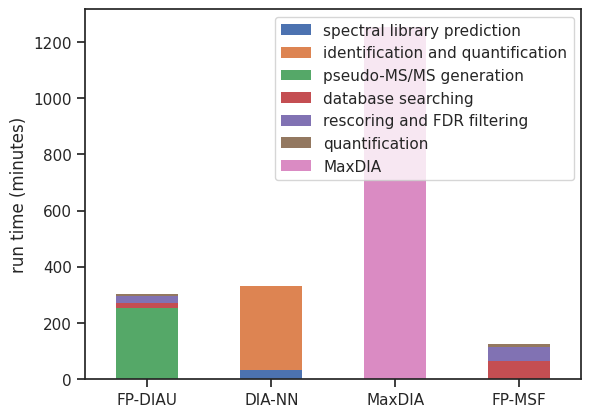
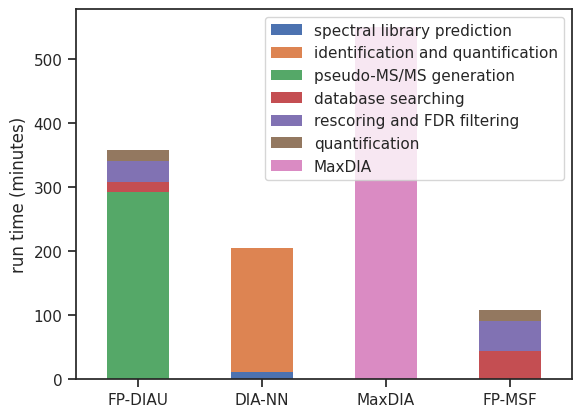
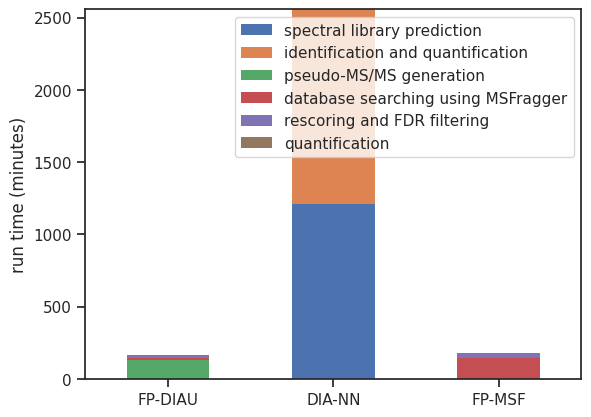
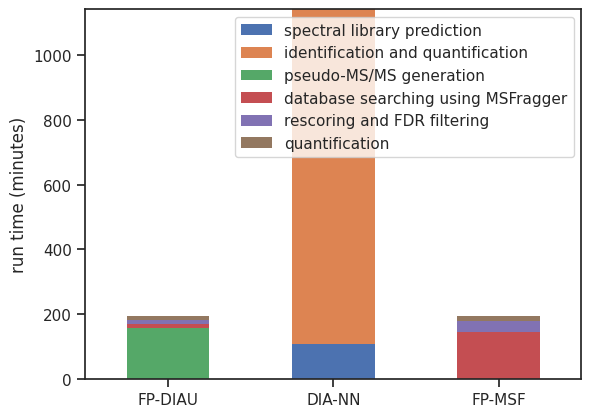

The matplotlib source for these figures, in order:
import pandas as pd
import seaborn as sns
import matplotlib.pyplot as plt


sns.set(font="Arial")
sns.set_theme(style="ticks")


# ccrcc 20 desktop
diaumpire = [254, 17, 23, 10]  # dia-umpire, msfragger, msbooster+percolator+filtering+easypqp, dia-nn
diann = [30, 332-30]  # prediction, others
maxdia = [1255]
msfraggerdia = [65, 50, 10]  # msfragger, msbooster+percolator+filtering+easypqp, dia-nn

xx = pd.DataFrame({"tool":  ["FP-DIAU", "DIA-NN", "MaxDIA", "FP-MSF"],
                   "spectral library prediction": [0, diann[0], 0, 0],
                   "identification and quantification": [0, diann[1], 0, 0],
                   "pseudo-MS/MS generation": [diaumpire[0], 0, 0, 0],
                   "database searching": [diaumpire[1], 0, 0, msfraggerdia[0]],
                   "rescoring and FDR filtering": [diaumpire[2], 0, 0, msfraggerdia[1]],
                   "quantification": [diaumpire[3], 0, 0, msfraggerdia[2]],
                   "MaxDIA": [0, 0, maxdia[0], 0]
                   })

fig = xx.set_index("tool").plot(kind="bar", stacked=True, xlabel="", ylabel="run time (minutes)", linewidth=0).get_figure()
plt.xticks(rotation=0)
fig.savefig("runtime_ccrcc_20_desktop.pdf")
plt.figure()


# ccrcc 20 dev02
diaumpire = [292, 15, 34, 17]  # dia-umpire, msfragger, msbooster+percolator+filtering+easypqp, dia-nn
diann = [10, 194]  # prediction, others
maxdia = [550]
msfraggerdia = [43, 47, 18]  # msfragger, msbooster+percolator+filtering+easypqp, dia-nn

xx = pd.DataFrame({"tool":  ["FP-DIAU", "DIA-NN", "MaxDIA", "FP-MSF"],
                   "spectral library prediction": [0, diann[0], 0, 0],
                   "identification and quantification": [0, diann[1], 0, 0],
                   "pseudo-MS/MS generation": [diaumpire[0], 0, 0, 0],
                   "database searching": [diaumpire[1], 0, 0, msfraggerdia[0]],
                   "rescoring and FDR filtering": [diaumpire[2], 0, 0, msfraggerdia[1]],
                   "quantification": [diaumpire[3], 0, 0, msfraggerdia[2]],
                   "MaxDIA": [0, 0, maxdia[0], 0]
                   })

fig = xx.set_index("tool").plot(kind="bar", stacked=True, xlabel="", ylabel="run time (minutes)", linewidth=0).get_figure()
plt.xticks(rotation=0)
fig.savefig("runtime_ccrcc_20_dev02.pdf")
plt.figure()


# melanoma desktop
diaumpire = [132, 13, 13, 5]  # dia-umpire, msfragger, msbooster+percolator+filtering+easypqp, dia-nn
diann = [1213, 2558-1213]  # prediction, others
msfraggerdia = [141, 33, 5]  # msfragger, msbooster+percolator+filtering+easypqp, dia-nn

xx = pd.DataFrame({"tool":  ["FP-DIAU", "DIA-NN", "FP-MSF"],
                   "spectral library prediction": [0, diann[0], 0],
                   "identification and quantification": [0, diann[1], 0],
                   "pseudo-MS/MS generation": [diaumpire[0], 0, 0],
                   "database searching using MSFragger": [diaumpire[1], 0, msfraggerdia[0]],
                   "rescoring and FDR filtering": [diaumpire[2], 0, msfraggerdia[1]],
                   "quantification": [diaumpire[3], 0, msfraggerdia[2]],
                   })

fig = xx.set_index("tool").plot(kind="bar", stacked=True, xlabel="", ylabel="run time (minutes)", linewidth=0).get_figure()
plt.xticks(rotation=0)
fig.savefig("runtime_melanoma_phospho_desktop.pdf")


# melanoma dev02
diaumpire = [157, 11, 14, 11]  # dia-umpire, msfragger, msbooster+percolator+filtering+easypqp, dia-nn
diann = [109, 1143-109]  # prediction, others
msfraggerdia = [144, 36, 13]  # msfragger, msbooster+percolator+filtering+easypqp, dia-nn

xx = pd.DataFrame({"tool":  ["FP-DIAU", "DIA-NN", "FP-MSF"],
                   "spectral library prediction": [0, diann[0], 0],
                   "identification and quantification": [0, diann[1], 0],
                   "pseudo-MS/MS generation": [diaumpire[0], 0, 0],
                   "database searching using MSFragger": [diaumpire[1], 0, msfraggerdia[0]],
                   "rescoring and FDR filtering": [diaumpire[2], 0, msfraggerdia[1]],
                   "quantification": [diaumpire[3], 0, msfraggerdia[2]],
                   })

fig = xx.set_index("tool").plot(kind="bar", stacked=True, xlabel="", ylabel="run time (minutes)", linewidth=0).get_figure()
plt.xticks(rotation=0)
fig.savefig("runtime_melanoma_phospho_dev02.pdf")

